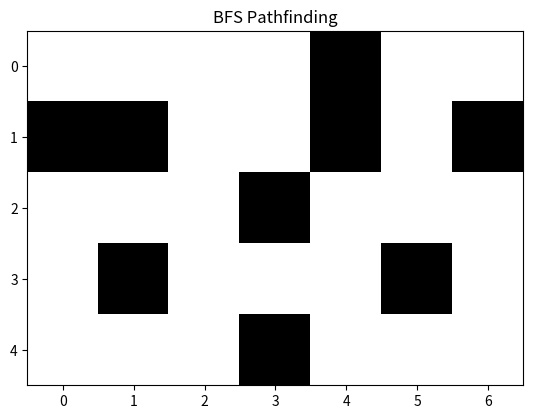
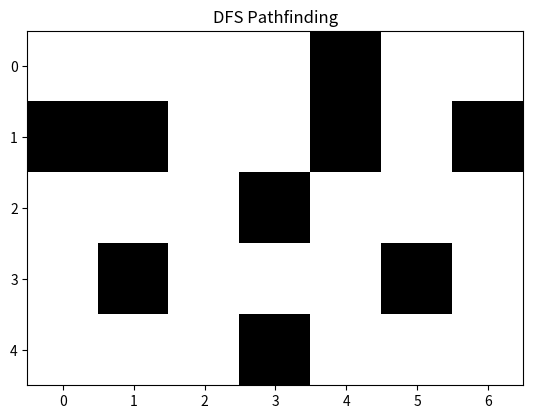
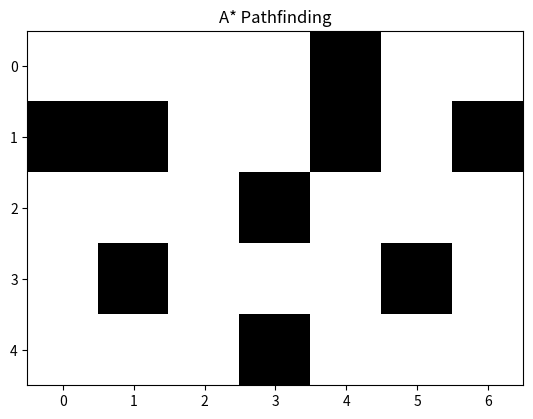

Write the Python code that produced these figures, in order.
import matplotlib.pyplot as plt
import matplotlib.animation as animation
import numpy as np

# 0 = free space, 1 = wall
grid = [
    [0,0,0,0,1,0,0],
    [1,1,0,0,1,0,1],
    [0,0,0,1,0,0,0],
    [0,1,0,0,0,1,0],
    [0,0,0,1,0,0,0]
]

start = (0,0)
goal = (4,6)

rows = len(grid)
cols = len(grid[0])

# BFS
def bfs_search():
    q = [start]  # used list instead of deque, humans sometimes forget deque
    parents = {start: None}
    visited_nodes = []

    while q:
        current = q.pop(0)  # humans pop 0 from list
        visited_nodes.append(current)

        if current == goal:
            break

        for dr,dc in [(1,0), (-1,0), (0,1), (0,-1)]:
            new_r = current[0]+dr
            new_c = current[1]+dc
            neighbor = (new_r,new_c)

            if 0 <= new_r < rows and 0 <= new_c < cols:
                if grid[new_r][new_c]==0 and neighbor not in parents:
                    parents[neighbor] = current
                    q.append(neighbor)
    path = []
    cur = goal
    while cur is not None:
        path.append(cur)
        cur = parents.get(cur)
    path.reverse()
    return visited_nodes, path

# DFS
def dfs_search():
    stack = [start]
    parent_map = {start: None}
    visited = []

    while stack:
        n = stack.pop()
        visited.append(n)

        if n == goal:
            break

        for dr,dc in [(0,1),(1,0),(-1,0),(0,-1)]:  # different order, humans do this
            r_new = n[0]+dr
            c_new = n[1]+dc
            neigh = (r_new,c_new)

            if r_new>=0 and r_new<rows and c_new>=0 and c_new<cols:
                if grid[r_new][c_new]==0 and neigh not in parent_map:
                    parent_map[neigh]=n
                    stack.append(neigh)
    # reconstruct path slightly different
    path = [goal]
    while path[-1] in parent_map and parent_map[path[-1]] is not None:
        path.append(parent_map[path[-1]])
    path.reverse()
    return visited, path

# A*
def astar_search():
    open_list = [(0,start)]
    costs = {start:0}
    parents = {start:None}
    visited_nodes = []

    def manhattan(a,b):
        return abs(a[0]-b[0])+abs(a[1]-b[1])

    while open_list:
        # find min manually instead of heapq, humans sometimes do this
        open_list.sort()
        current = open_list.pop(0)[1]
        visited_nodes.append(current)

        if current==goal:
            break

        for move in [(1,0),(0,1),(-1,0),(0,-1)]:
            r = current[0]+move[0]
            c = current[1]+move[1]
            neighbor = (r,c)

            if 0<=r<rows and 0<=c<cols and grid[r][c]==0:
                new_cost = costs[current]+1
                if neighbor not in costs or new_cost<costs[neighbor]:
                    costs[neighbor]=new_cost
                    f = new_cost+manhattan(neighbor,goal)
                    open_list.append((f,neighbor))
                    parents[neighbor]=current

    # path reconstruction, a bit different
    p = []
    cur = goal
    while cur:
        p.append(cur)
        cur = parents.get(cur)
    p.reverse()
    return visited_nodes, p

# Visualization
def animate_search(vis_order,path,title):
    mat = np.array(grid,dtype=float)
    fig, ax = plt.subplots()
    img = ax.imshow(mat,cmap='gray_r')

    def update(frame):
        r,c = vis_order[frame]
        mat[r][c]=0.5
        img.set_data(mat)
        return img,

    ani = animation.FuncAnimation(fig, update, frames=len(vis_order),
                                  interval=150, repeat=False)

    for r,c in path:
        mat[r][c]=0.2

    ax.set_title(title)
    plt.show()

b_vis,b_path = bfs_search()
d_vis,d_path = dfs_search()
a_vis,a_path = astar_search()

animate_search(b_vis,b_path,"BFS Pathfinding")
animate_search(d_vis,d_path,"DFS Pathfinding")
animate_search(a_vis,a_path,"A* Pathfinding")
